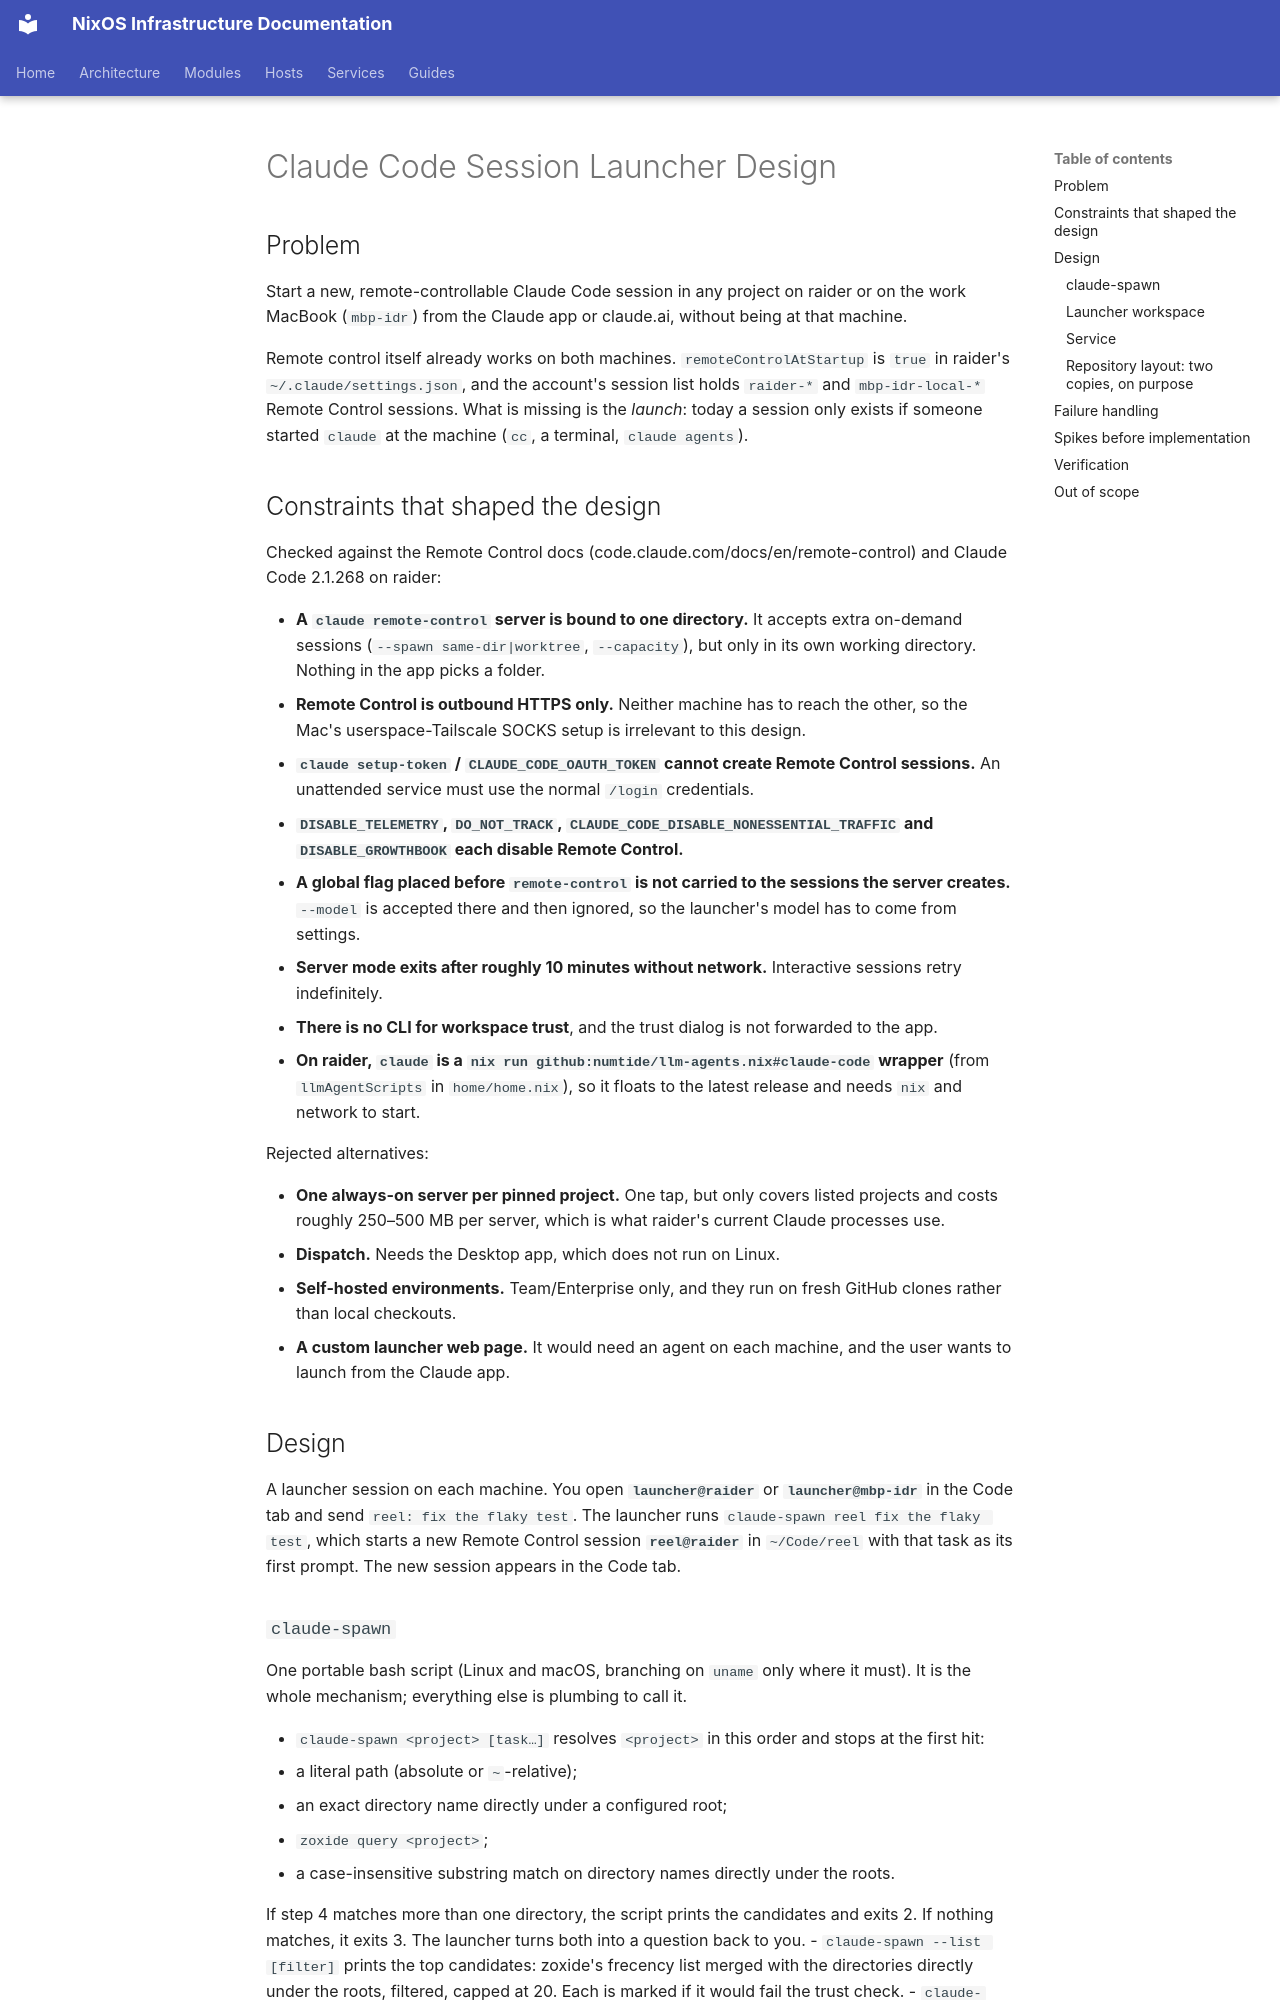

repository: arsfeld/nixos · page: superpowers/specs/2026-09-11-claude-launcher-design/index.html · generator: mkdocs

# Claude Code Session Launcher Design

## Problem

Start a new, remote-controllable Claude Code session in any project on raider or on the
work MacBook (`mbp-idr`) from the Claude app or claude.ai, without being at that machine.

Remote control itself already works on both machines. `remoteControlAtStartup` is `true`
in raider's `~/.claude/settings.json`, and the account's session list holds `raider-*` and
`mbp-idr-local-*` Remote Control sessions. What is missing is the *launch*: today a
session only exists if someone started `claude` at the machine (`cc`, a terminal,
`claude agents`).

## Constraints that shaped the design

Checked against the Remote Control docs (code.claude.com/docs/en/remote-control) and
Claude Code 2.1.268 on raider:

- **A `claude remote-control` server is bound to one directory.** It accepts extra
  on-demand sessions (`--spawn same-dir|worktree`, `--capacity`), but only in its own
  working directory. Nothing in the app picks a folder.
- **Remote Control is outbound HTTPS only.** Neither machine has to reach the other, so the
  Mac's userspace-Tailscale SOCKS setup is irrelevant to this design.
- **`claude setup-token` / `CLAUDE_CODE_OAUTH_TOKEN` cannot create Remote Control
  sessions.** An unattended service must use the normal `/login` credentials.
- **`DISABLE_TELEMETRY`, `DO_NOT_TRACK`, `CLAUDE_CODE_DISABLE_NONESSENTIAL_TRAFFIC` and
  `DISABLE_GROWTHBOOK` each disable Remote Control.**
- **A global flag placed before `remote-control` is not carried to the sessions the server
  creates.** `--model` is accepted there and then ignored, so the launcher's model has to
  come from settings.
- **Server mode exits after roughly 10 minutes without network.** Interactive sessions
  retry indefinitely.
- **There is no CLI for workspace trust**, and the trust dialog is not forwarded to the app.
- **On raider, `claude` is a `nix run github:numtide/llm-agents.nix#claude-code` wrapper**
  (from `llmAgentScripts` in `home/home.nix`), so it floats to the latest release and
  needs `nix` and network to start.

Rejected alternatives:

- **One always-on server per pinned project.** One tap, but only covers listed projects and
  costs roughly 250–500 MB per server, which is what raider's current Claude processes use.
- **Dispatch.** Needs the Desktop app, which does not run on Linux.
- **Self-hosted environments.** Team/Enterprise only, and they run on fresh GitHub clones
  rather than local checkouts.
- **A custom launcher web page.** It would need an agent on each machine, and the user wants
  to launch from the Claude app.

## Design

A launcher session on each machine. You open **`launcher@raider`** or
**`launcher@mbp-idr`** in the Code tab and send `reel: fix the flaky test`. The launcher
runs `claude-spawn reel fix the flaky test`, which starts a new Remote Control session
**`reel@raider`** in `~/Code/reel` with that task as its first prompt. The new session
appears in the Code tab.
